Image classification data set "data" (DIOPBARHAM/atelier_prepa_donnees_images on GitHub). Class labels (5): cardboard, glass, metal, plastic, trash.

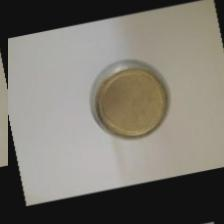
Label: glass

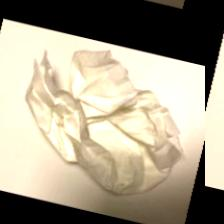
Label: trash

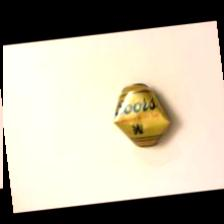
Label: metal

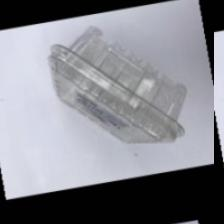
Label: plastic

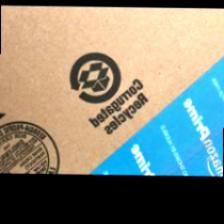
Label: cardboard

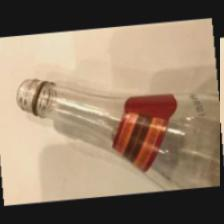
Label: glass
